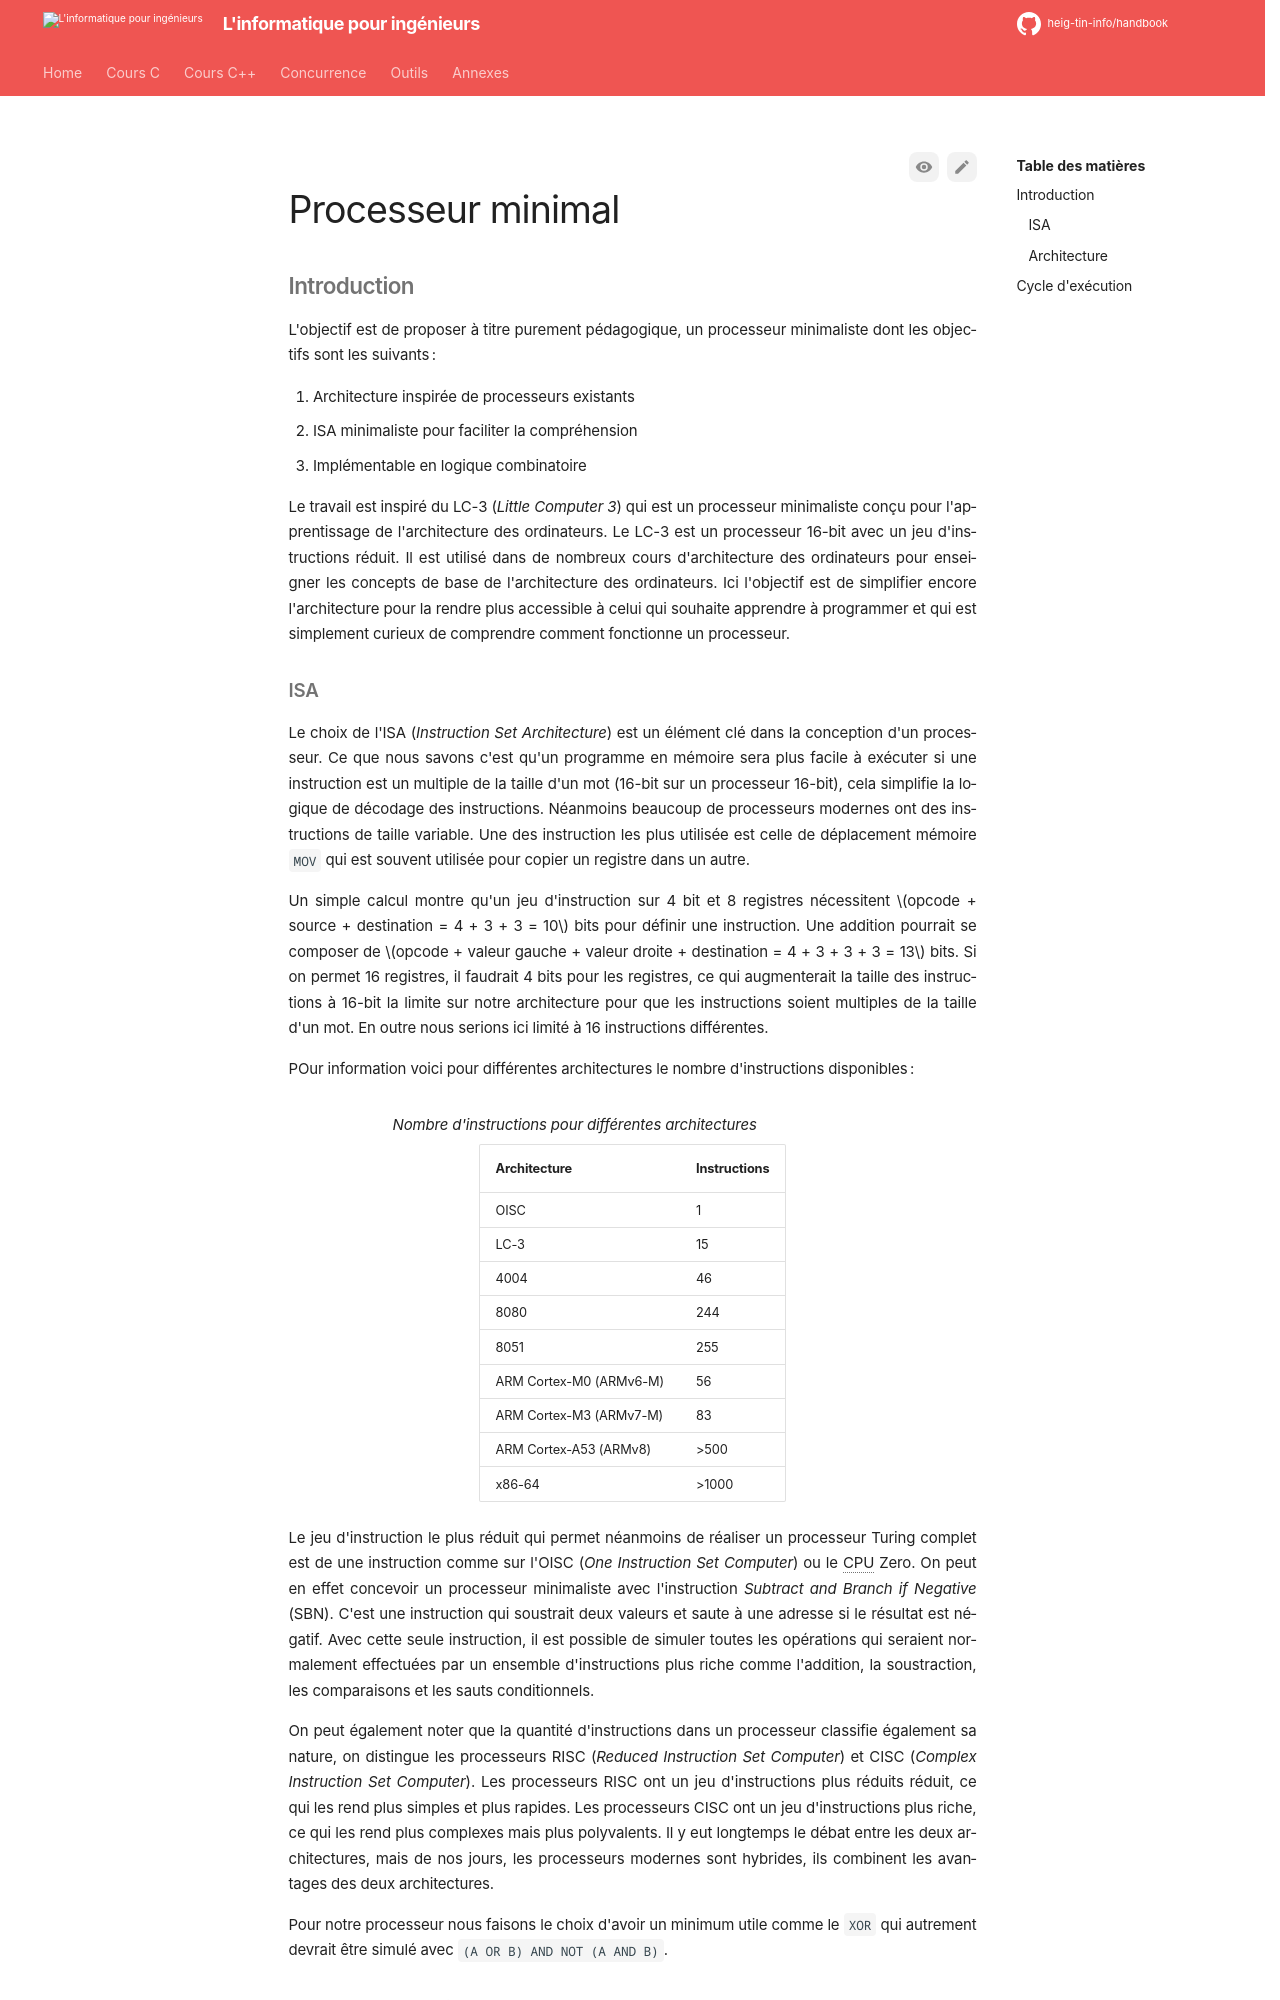

repository: heig-tin-info/handbook · page: course-c/25-architecture-and-systems/cpu-zero/index.html · generator: mkdocs


# Processeur minimal

## Introduction

L'objectif est de proposer à titre purement pédagogique, un processeur minimaliste dont les objectifs sont les suivants :

1. Architecture inspirée de processeurs existants
2. ISA minimaliste pour faciliter la compréhension
3. Implémentable en logique combinatoire

Le travail est inspiré du LC-3 (*Little Computer 3*) qui est un processeur minimaliste conçu pour l'apprentissage de l'architecture des ordinateurs. Le LC-3 est un processeur 16-bit avec un jeu d'instructions réduit. Il est utilisé dans de nombreux cours d'architecture des ordinateurs pour enseigner les concepts de base de l'architecture des ordinateurs. Ici l'objectif est de simplifier encore l'architecture pour la rendre plus accessible à celui qui souhaite apprendre à programmer et qui est simplement curieux de comprendre comment fonctionne un processeur.
